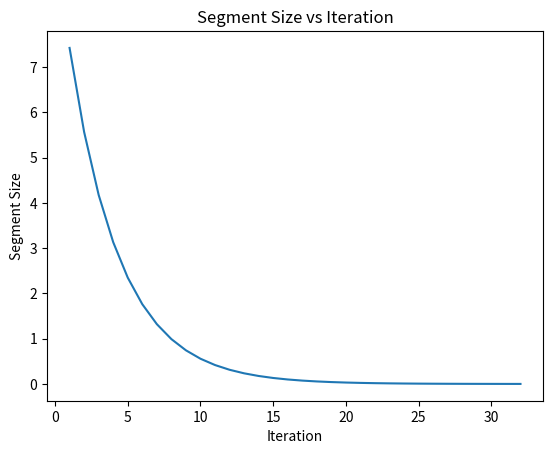

Source code (Python):
from math import log, sin
import matplotlib.pyplot as plt


def function(x):
    return log(x) * sin(x) * x ** 2


def dichotomy_implementation(left, right, eps):
    iterations_cnt = 0
    function_ev_cnt = 0
    segment_sizes = []  # Массив размеров рассматриваемых отрезков

    while (right - left) > eps:
        c = (left + right) / 2
        x1 = (left + c) / 2
        x2 = (c + right) / 2

        f_x1 = function(x1)
        f_x2 = function(x2)
        function_ev_cnt += 2

        if f_x1 < f_x2:
            right = x2
        else:
            left = x1

        iterations_cnt += 1
        segment_sizes.append(right - left)  # Запись размера текущего отрезка в массив

    return (left + right) / 2, iterations_cnt, function_ev_cnt, segment_sizes


left_boarder = 0.1
right_boarder = 10
eps = 0.001

left_boarder, right_boarder = min(left_boarder, right_boarder), max(left_boarder, right_boarder)

minimum, iterations, function_evaluations, segment_sizes = dichotomy_implementation(left_boarder, right_boarder, eps)

print(f"func minimum on the [{left_boarder}, {right_boarder}] equals {minimum} with {function(minimum)} func value")
print(f"Number of iterations: {iterations}")
print(f"Number of function evaluations: {function_evaluations}")

# Построение графика
plt.plot(range(1, iterations + 1), segment_sizes)
plt.xlabel('Iteration')
plt.ylabel('Segment Size')
plt.title('Segment Size vs Iteration')
plt.show()
